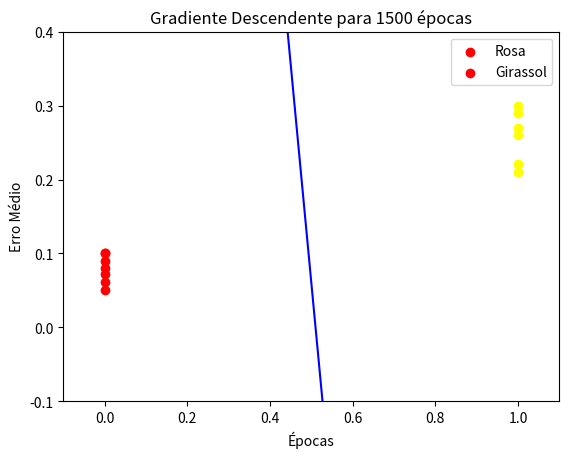

The script that saved this image:
import math
import random
import matplotlib.pyplot as plt

# Ativando a função sigmóide #
def sigmoide(x):
    return 1 / (1 + math.exp(-x))

# Função da derivada da sigmoide #
def sigmoide_derivada(x):
    return sigmoide(x) * (1 - sigmoide(x))

# Função que classifica as flores #
def classifica_flor(cor, diametro, pesos):
    weighted_sum = pesos[0] * cor + pesos[1] * diametro + pesos[2] # Calculando a soma ponderada
# Aplicando a função de ativação sigmoid
    output = sigmoide(weighted_sum)
    return output

# Mostrando padrões de flores para ensinar a rede neural, correspondente a x,y,z sendo cor, diametro, rótulo #
padroes_flor = [
    (1, 0.3, 1),  # Girassol Menor
    (0, 0.05, 0),  # Rosa
    (1, 0.27, 1),  # Girassol Menor
    (1, 0.21, 1),  # Girassol Menor
    (0, 0.061, 0),  # Rosa
    (0, 0.081, 0),  # Rosa
    (0, 0.069, 0),  # Rosa
    (1, 0.29, 1),  # Girassol menor
    (1, 0.271, 1),  # Girassol menor
    (0, 0.1, 0),  # Rosa
    (1, 0.26, 1),  # Girassol menor
    (0, 0.0518, 0)  # Rosa
]

# Gerando pesos aleatóriamente para o padrão x,y,z (cor, diametro, rótulo) #
pesos = [random.uniform(0.6, 0.8), random.uniform(0.2, 0.4), random.uniform(-1, 1)]

# Hiperparâmetros #
taxa_aprendizado = 0.1
epocas = 1500 # O número ideal de épocas é quando o erro se aproxima de zero #

# Armazenando os valores de erro numa lista vazia setada #
valores_erro = []

# Ensinando os neurônios com gradiente descendente #
for epoch in range(epocas):
    erro_total = 0
    for dados in padroes_flor:
        cor, diametro, rotulo = dados
        predicao = classifica_flor(cor, diametro, pesos) # Essa função cálcula a saída a ser prevista #
        erro = rotulo - predicao  # Calculando o erro total #
        erro_total += erro
        # ------------------------------------------------------ #
        # Cálculando as derivadas parciais com relação aos erros #
        gradiente_p1 = erro * cor * sigmoide_derivada(pesos[0] * cor + pesos[1] * diametro + pesos[2])
        gradiente_p2 = erro * diametro * sigmoide_derivada(pesos[0] * cor + pesos[1] * diametro + pesos[2])
        gradiente_b = erro * sigmoide_derivada(pesos[0] * cor + pesos[1] * diametro + pesos[2]) # Esse é o bias #
        # ------------------------------------------------------ #

        # ------------------------------------------------------------ #
        # Atualizando os pesos após os cálculos das derivadas parciais #
        pesos[0] += taxa_aprendizado * gradiente_p1
        pesos[1] += taxa_aprendizado * gradiente_p2
        pesos[2] += taxa_aprendizado * gradiente_b
        # ------------------------------------------------------------ #

    # ----------------------------------- #
    # Calculando a média do erro da época #
    media_erro = erro_total / len(padroes_flor)
    valores_erro.append(media_erro)
    # ----------------------------------- #
    
# Testando a rede neural #
dados_teste = [] # Lista vazia para os dados de teste #
num_teste = 10  # Número de testes #

# ------------------------------------------------------------------------------- #
# ------- Função para gerar valores aleatórios para testar a rede neural -------- #
for _ in range(num_teste):
    cor = random.randint(0, 1)
    if cor == 0:
        diametro = random.uniform(0.05, 0.1)  # Gerando um diâmetro para rosa entre 0.05 e 0.1 #
    else:
        diametro = random.uniform(0.2, 0.3)  # Gerando um diâmetro para girassol entre 0.2 e 0.3 #
    dados_teste.append((cor, diametro))
# ------------------------------------------------------------------------------- #

# Testando a rede neural treinada
for dados in dados_teste:
    cor, diametro = dados
    classificacao = classifica_flor(cor, diametro, pesos)
    if classificacao < 0.5:
        print(f"O resultado da classificação foi {classificacao}, portanto sou uma rosa")
    else:
        print(f"O resultado da classificação foi {classificacao}, portanto sou um girassol")
print("")
# --------------------------------------------------------- Gráficos ---------------------------------------------------------- #

# Definindo pontos com a classificação das flores #
rosas = [(0, 0.05), (0, 0.061), (0, 0.081), (0, 0.090), (0, 0.1), (0, 0.0718),(0,0.1)]
girassois = [(1, 0.3), (1, 0.27), (1, 0.21), (1, 0.29), (1, 0.221), (1, 0.26),(1,0.29)]

# Definindo os pontos da reta, com os pesos para mostrar o limite entre a separação de rosas e girassois conforme a rede neural #
x = [0, 1]
y = [(-pesos[0] * 0 - pesos[2]) / pesos[1], (-pesos[0] * 1 - pesos[2]) / pesos[1]]

# Plotando os pontos
for ponto in rosas:
    plt.scatter(ponto[0], ponto[1], color='red', marker='o')
for ponto in girassois:
    plt.scatter(ponto[0], ponto[1], color='yellow', marker='o')

# Configurando e plotando o gráfico da classificação de flores #
plt.plot(x, y, color='blue')
plt.xlabel('Cor')
plt.ylabel('Diâmetro')
plt.title('Classificação de Flores')
plt.legend(['Rosa', 'Girassol'])
plt.xlim([-0.1, 1.1])
plt.ylim([-0.1, 0.4])
plt.show()

# Plotando o gráfico do gradiente descendente (erro x épocas) #
plt.plot(range(epocas), valores_erro)
plt.xlabel('Épocas')
plt.ylabel('Erro Médio')
plt.title(f'Gradiente Descendente para {epocas} épocas')
plt.show()
